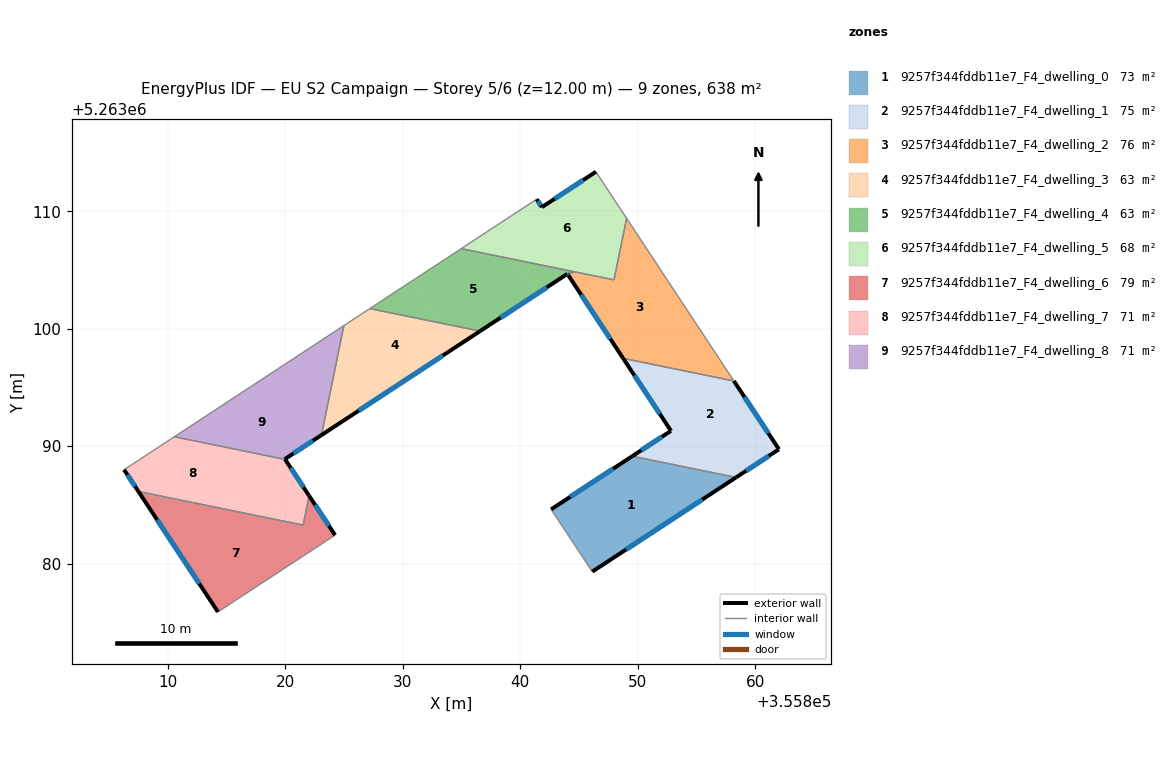
=== STOREY PLAN SPEC (per zone: floor XY polygon, exterior-wall plan segments, windows/doors) ===
zone 1: 9257f344fddb11e7_F4_dwelling_0  (72.7 m²)
  floor: (355858.12, 5263087.39) (355858.22, 5263087.24) (355846.13, 5263079.32) (355842.63, 5263084.62) (355849.54, 5263089.15)
  floor: (355858.37, 5263087.34) (355858.22, 5263087.24) (355858.12, 5263087.39)
  exterior wall: (355846.13, 5263079.32) – (355858.37, 5263087.34)  [14.6 m]
    window: (355849.01, 5263081.20) – (355855.50, 5263085.46)  [12.3 m²]
  exterior wall: (355849.54, 5263089.15) – (355842.63, 5263084.62)  [8.3 m]
    window: (355847.91, 5263088.08) – (355844.25, 5263085.68)  [7.0 m²]
  interior walls: 2
zone 2: 9257f344fddb11e7_F4_dwelling_1  (75.3 m²)
  floor: (355858.19, 5263095.55) (355862.03, 5263089.74) (355858.37, 5263087.34) (355858.12, 5263087.39) (355854.90, 5263092.30) (355853.00, 5263091.06) (355849.88, 5263095.79) (355851.57, 5263096.90)
  floor: (355854.90, 5263092.30) (355858.12, 5263087.39) (355849.54, 5263089.15) (355852.83, 5263091.31) (355853.00, 5263091.06)
  floor: (355851.57, 5263096.90) (355849.88, 5263095.79) (355848.76, 5263097.48)
  exterior wall: (355852.83, 5263091.31) – (355849.54, 5263089.15)  [3.9 m]
    window: (355852.06, 5263090.80) – (355850.31, 5263089.65)  [3.3 m²]
  exterior wall: (355848.76, 5263097.48) – (355852.83, 5263091.31)  [7.4 m]
    window: (355849.72, 5263096.03) – (355851.88, 5263092.76)  [6.2 m²]
  exterior wall: (355862.03, 5263089.74) – (355858.19, 5263095.55)  [7.0 m]
    window: (355861.12, 5263091.10) – (355859.09, 5263094.18)  [5.9 m²]
  exterior wall: (355858.37, 5263087.34) – (355862.03, 5263089.74)  [4.4 m]
    window: (355859.23, 5263087.90) – (355861.17, 5263089.17)  [3.7 m²]
  interior walls: 2
zone 3: 9257f344fddb11e7_F4_dwelling_2  (75.7 m²)
  floor: (355849.93, 5263108.08) (355855.57, 5263099.53) (355851.57, 5263096.90) (355848.76, 5263097.48) (355844.23, 5263104.34) (355844.91, 5263104.79) (355847.99, 5263104.16) (355848.61, 5263107.21)
  floor: (355855.57, 5263099.53) (355858.19, 5263095.55) (355851.57, 5263096.90)
  floor: (355849.06, 5263109.40) (355849.93, 5263108.08) (355848.61, 5263107.21)
  floor: (355844.91, 5263104.79) (355844.23, 5263104.34) (355844.10, 5263104.54) (355844.22, 5263104.63) (355844.11, 5263104.80) (355844.40, 5263104.74) (355844.58, 5263104.86)
  exterior wall: (355844.10, 5263104.54) – (355848.76, 5263097.48)  [8.5 m]
    window: (355845.19, 5263102.88) – (355847.67, 5263099.14)  [7.1 m²]
  interior walls: 8
zone 4: 9257f344fddb11e7_F4_dwelling_3  (63.4 m²)
  floor: (355824.85, 5263099.59) (355828.28, 5263094.36) (355823.08, 5263090.95)
  floor: (355833.05, 5263100.51) (355834.44, 5263098.39) (355828.28, 5263094.36) (355824.85, 5263099.59) (355824.99, 5263100.26) (355827.19, 5263101.71)
  floor: (355836.58, 5263099.79) (355834.44, 5263098.39) (355833.05, 5263100.51)
  exterior wall: (355823.08, 5263090.95) – (355836.58, 5263099.79)  [16.1 m]
    window: (355826.25, 5263093.02) – (355833.41, 5263097.72)  [13.6 m²]
  interior walls: 3
zone 5: 9257f344fddb11e7_F4_dwelling_4  (62.9 m²)
  floor: (355830.74, 5263104.04) (355833.05, 5263100.51) (355827.19, 5263101.71)
  floor: (355839.34, 5263105.93) (355841.32, 5263102.90) (355836.58, 5263099.79) (355833.05, 5263100.51) (355830.74, 5263104.04) (355834.98, 5263106.82)
  floor: (355844.58, 5263104.86) (355844.40, 5263104.74) (355844.11, 5263104.80) (355844.22, 5263104.63) (355844.10, 5263104.54) (355844.02, 5263104.67) (355841.32, 5263102.90) (355839.34, 5263105.93)
  exterior wall: (355844.02, 5263104.67) – (355844.10, 5263104.54)  [0.2 m]
    window: (355844.04, 5263104.64) – (355844.08, 5263104.57)  [0.1 m²]
  exterior wall: (355836.58, 5263099.79) – (355844.02, 5263104.67)  [8.9 m]
    window: (355838.33, 5263100.94) – (355842.27, 5263103.52)  [7.5 m²]
  interior walls: 7
zone 6: 9257f344fddb11e7_F4_dwelling_5  (67.7 m²)
  floor: (355846.45, 5263113.36) (355849.06, 5263109.40) (355848.61, 5263107.21) (355844.91, 5263104.79) (355839.34, 5263105.93) (355837.62, 5263108.55) (355841.40, 5263111.03) (355841.85, 5263110.35)
  floor: (355848.61, 5263107.21) (355847.99, 5263104.16) (355844.91, 5263104.79)
  floor: (355837.62, 5263108.55) (355839.34, 5263105.93) (355834.98, 5263106.82)
  exterior wall: (355841.85, 5263110.35) – (355841.40, 5263111.03)  [0.8 m]
    window: (355841.74, 5263110.51) – (355841.51, 5263110.87)  [0.7 m²]
  exterior wall: (355846.45, 5263113.36) – (355841.85, 5263110.35)  [5.5 m]
    window: (355845.37, 5263112.65) – (355842.93, 5263111.06)  [4.6 m²]
  interior walls: 5
zone 7: 9257f344fddb11e7_F4_dwelling_6  (79.0 m²)
  floor: (355819.67, 5263083.66) (355821.61, 5263080.70) (355814.27, 5263075.89) (355810.27, 5263081.95) (355814.49, 5263084.72)
  floor: (355814.49, 5263084.72) (355810.27, 5263081.95) (355807.50, 5263086.15)
  floor: (355822.03, 5263085.78) (355824.24, 5263082.43) (355821.61, 5263080.70) (355819.67, 5263083.66) (355821.52, 5263083.28)
  exterior wall: (355824.24, 5263082.43) – (355822.03, 5263085.78)  [4.0 m]
    window: (355823.72, 5263083.22) – (355822.55, 5263084.99)  [3.4 m²]
  exterior wall: (355807.50, 5263086.15) – (355814.27, 5263075.89)  [12.3 m]
    window: (355809.09, 5263083.74) – (355812.68, 5263078.30)  [10.4 m²]
  interior walls: 3
zone 8: 9257f344fddb11e7_F4_dwelling_7  (70.9 m²)
  floor: (355815.67, 5263089.76) (355817.63, 5263086.78) (355814.49, 5263084.72) (355807.50, 5263086.15) (355806.28, 5263088.00) (355810.55, 5263090.80)
  floor: (355819.99, 5263088.88) (355822.03, 5263085.78) (355821.52, 5263083.28) (355819.67, 5263083.66) (355815.67, 5263089.76)
  floor: (355817.63, 5263086.78) (355819.67, 5263083.66) (355814.49, 5263084.72)
  exterior wall: (355806.28, 5263088.00) – (355807.50, 5263086.15)  [2.2 m]
    window: (355806.56, 5263087.56) – (355807.21, 5263086.58)  [1.9 m²]
  exterior wall: (355822.03, 5263085.78) – (355819.99, 5263088.88)  [3.7 m]
    window: (355821.55, 5263086.51) – (355820.47, 5263088.15)  [3.1 m²]
  interior walls: 4
zone 9: 9257f344fddb11e7_F4_dwelling_8  (70.9 m²)
  floor: (355818.55, 5263096.05) (355822.25, 5263090.40) (355819.97, 5263088.90) (355819.99, 5263088.88) (355815.67, 5263089.76) (355813.66, 5263092.83)
  floor: (355813.66, 5263092.83) (355815.67, 5263089.76) (355810.55, 5263090.80)
  floor: (355824.58, 5263100.00) (355824.85, 5263099.59) (355823.08, 5263090.95) (355822.25, 5263090.40) (355818.55, 5263096.05)
  floor: (355824.99, 5263100.26) (355824.85, 5263099.59) (355824.58, 5263100.00)
  exterior wall: (355819.97, 5263088.90) – (355823.08, 5263090.95)  [3.7 m]
    window: (355820.70, 5263089.38) – (355822.35, 5263090.47)  [3.1 m²]
  exterior wall: (355819.99, 5263088.88) – (355819.97, 5263088.90)  [0.0 m]
  interior walls: 3

=== DERIVED (storey summary) ===
Building: EU S2 Campaign
Storey: 5 of 6  (floor level z = 12.00 m)
Storey gross floor area: 638.4 m²
Zones on this storey: 9
  - 9257f344fddb11e7_F4_dwelling_0: floor 72.7 m²; exterior wall 22.9 m (68.7 m²); 2 window(s) 19.3 m²; WWR 28.1%
  - 9257f344fddb11e7_F4_dwelling_1: floor 75.3 m²; exterior wall 22.7 m (68.0 m²); 4 window(s) 19.1 m²; WWR 28.1%
  - 9257f344fddb11e7_F4_dwelling_2: floor 75.7 m²; exterior wall 8.5 m (25.4 m²); 1 window(s) 7.1 m²; WWR 28.1%
  - 9257f344fddb11e7_F4_dwelling_3: floor 63.4 m²; exterior wall 16.1 m (48.4 m²); 1 window(s) 13.6 m²; WWR 28.1%
  - 9257f344fddb11e7_F4_dwelling_4: floor 62.9 m²; exterior wall 9.0 m (27.1 m²); 2 window(s) 7.6 m²; WWR 28.1%
  - 9257f344fddb11e7_F4_dwelling_5: floor 67.7 m²; exterior wall 6.3 m (18.9 m²); 2 window(s) 5.3 m²; WWR 28.1%
  - 9257f344fddb11e7_F4_dwelling_6: floor 79.0 m²; exterior wall 16.3 m (48.9 m²); 2 window(s) 13.8 m²; WWR 28.1%
  - 9257f344fddb11e7_F4_dwelling_7: floor 70.9 m²; exterior wall 5.9 m (17.8 m²); 2 window(s) 5.0 m²; WWR 28.1%
  - 9257f344fddb11e7_F4_dwelling_8: floor 70.9 m²; exterior wall 3.8 m (11.3 m²); 1 window(s) 3.1 m²; WWR 27.9%
Zone adjacency (shared interzone walls):
  - 9257f344fddb11e7_F4_dwelling_0 ↔ 9257f344fddb11e7_F4_dwelling_1
  - 9257f344fddb11e7_F4_dwelling_1 ↔ 9257f344fddb11e7_F4_dwelling_2
  - 9257f344fddb11e7_F4_dwelling_2 ↔ 9257f344fddb11e7_F4_dwelling_4
  - 9257f344fddb11e7_F4_dwelling_2 ↔ 9257f344fddb11e7_F4_dwelling_5
  - 9257f344fddb11e7_F4_dwelling_3 ↔ 9257f344fddb11e7_F4_dwelling_4
  - 9257f344fddb11e7_F4_dwelling_3 ↔ 9257f344fddb11e7_F4_dwelling_8
  - 9257f344fddb11e7_F4_dwelling_4 ↔ 9257f344fddb11e7_F4_dwelling_5
  - 9257f344fddb11e7_F4_dwelling_6 ↔ 9257f344fddb11e7_F4_dwelling_7
  - 9257f344fddb11e7_F4_dwelling_7 ↔ 9257f344fddb11e7_F4_dwelling_8